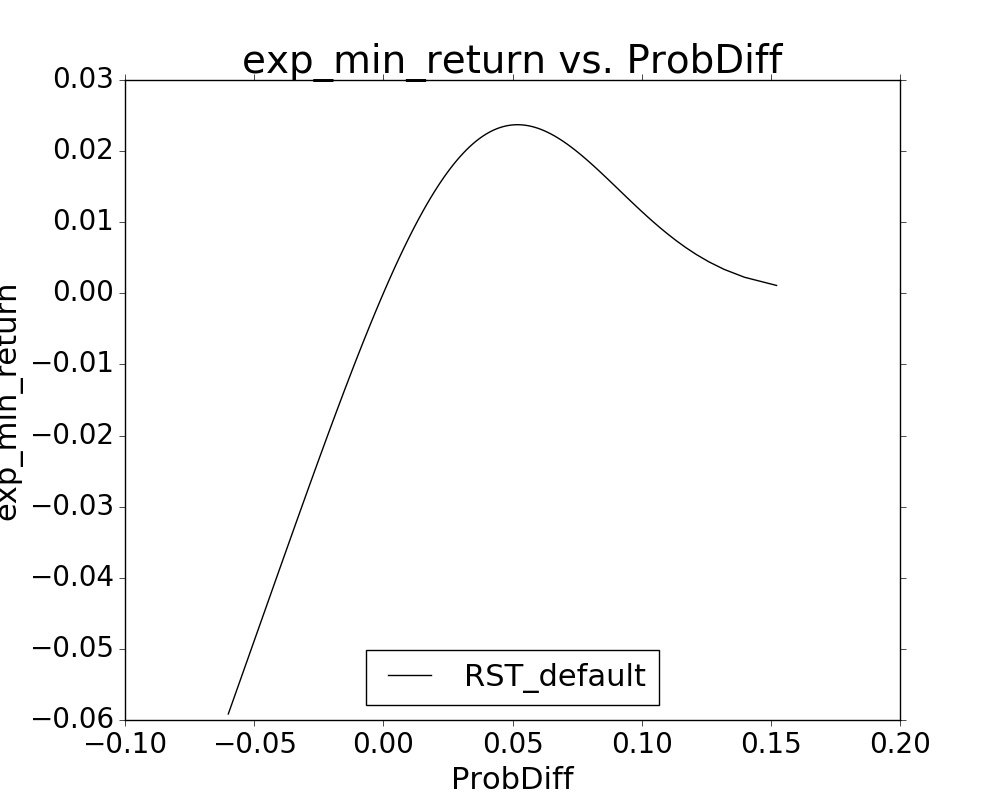

Data behind this chart, as committed beside it:
ProbDiff, exp_min_return
-0.06001, -0.05915
-0.04758, -0.04639
-0.03969, -0.0383
-0.03375, -0.03223
-0.02893, -0.02734
-0.02482, -0.02321
-0.02121, -0.01964
-0.01799, -0.01648
-0.01505, -0.01365
-0.01235, -0.01108
-0.009844, -0.008736
-0.007492, -0.006578
-0.005276, -0.004581
-0.003174, -0.002726
-0.001172, -0.0009954
0.0007428, 0.0006238
0.002581, 0.002143
0.004351, 0.003571
0.00606, 0.004916
0.007715, 0.006184
0.009321, 0.007382
0.01088, 0.008515
0.0124, 0.009586
0.01389, 0.0106
0.01534, 0.01156
0.01676, 0.01247
0.01815, 0.01333
0.01952, 0.01415
0.02086, 0.01492
0.02219, 0.01565
0.02349, 0.01634
0.02477, 0.01699
0.02604, 0.01761
0.02729, 0.01819
0.02853, 0.01873
0.02976, 0.01925
0.03097, 0.01973
0.03217, 0.02018
0.03337, 0.0206
0.03455, 0.02099
0.03573, 0.02135
0.0369, 0.02168
0.03806, 0.02199
0.03922, 0.02227
0.04038, 0.02252
0.04153, 0.02275
0.04267, 0.02295
0.04382, 0.02313
0.04496, 0.02329
0.04611, 0.02342
0.04725, 0.02352
0.0484, 0.0236
0.04954, 0.02366
0.05069, 0.0237
0.05184, 0.02371
0.05299, 0.0237
0.05415, 0.02367
0.05532, 0.02362
0.05649, 0.02354
0.05766, 0.02345
... 39 more rows
